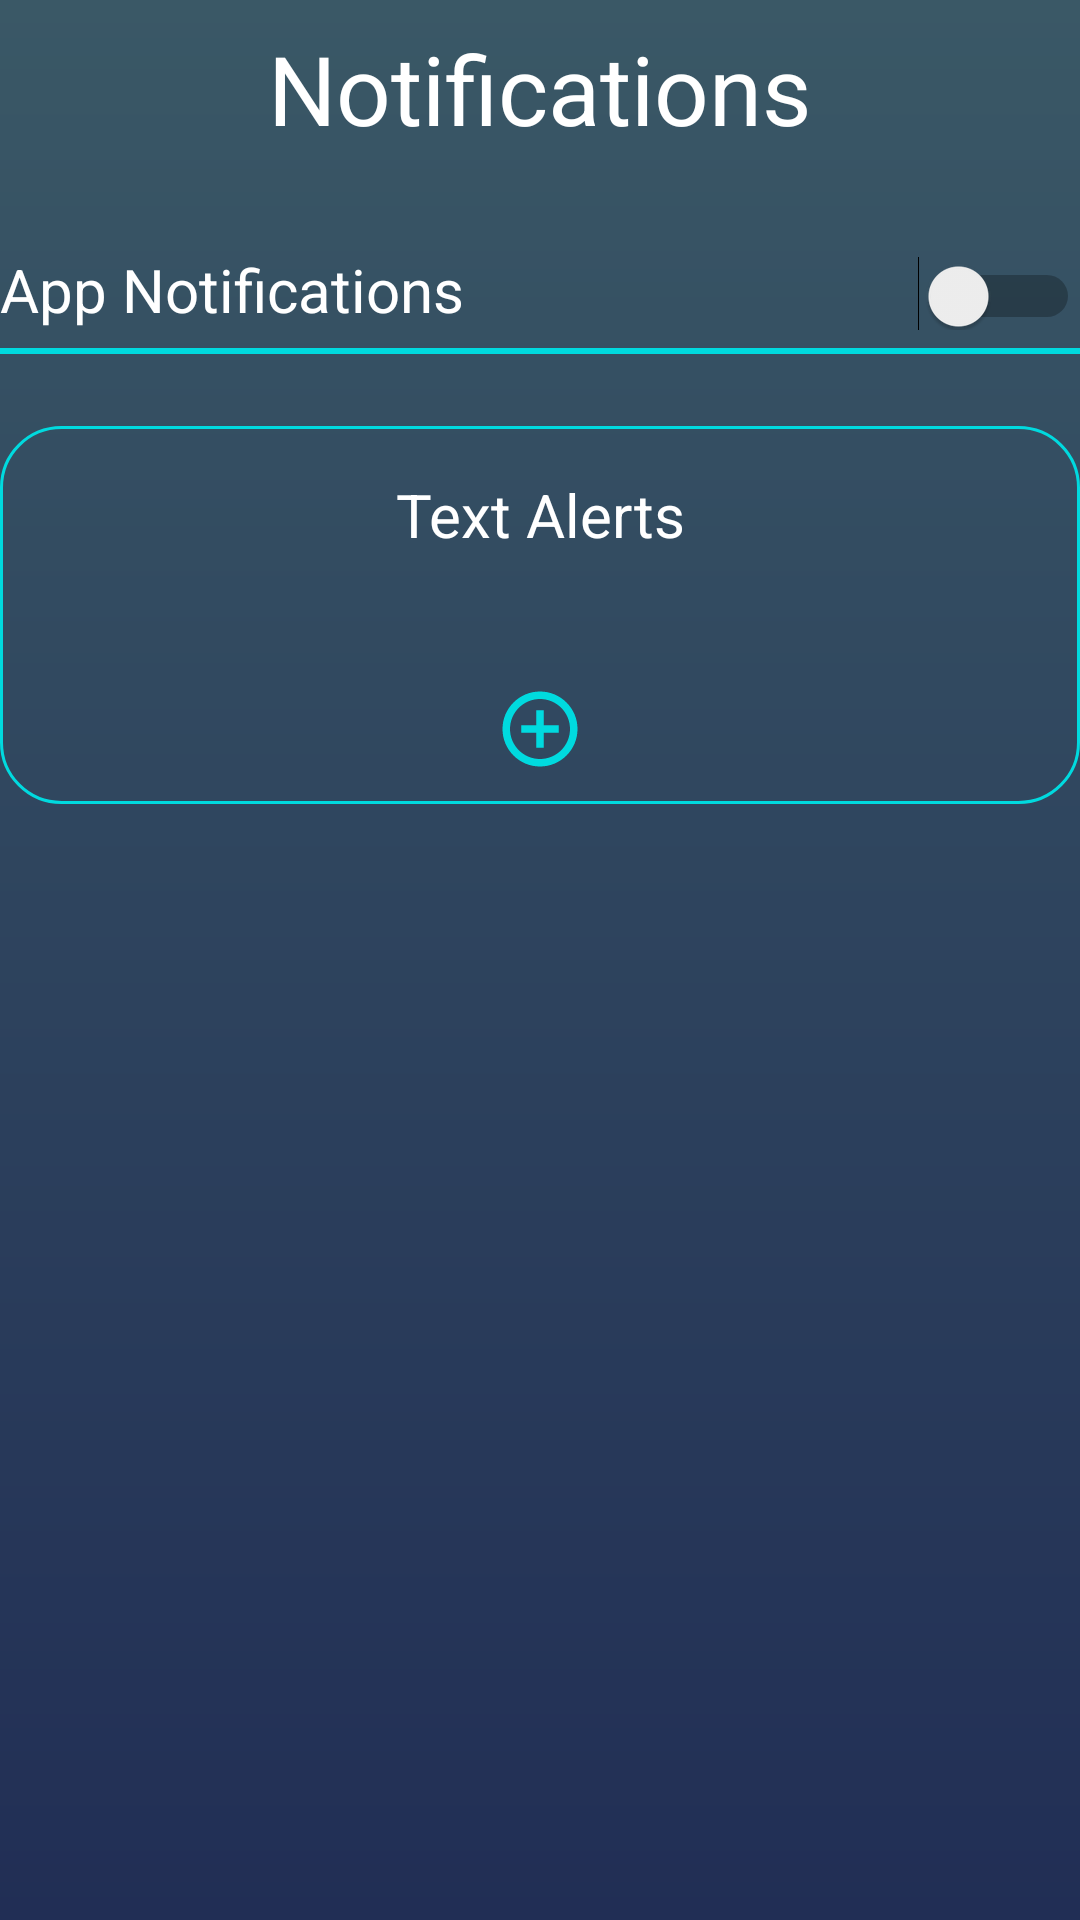

Write the Android layout XML for this screen, with the resource values it uses.
<!-- AndroidManifest.xml: application theme AppTheme -->
<!-- res/layout/fragment_alert.xml -->
<?xml version="1.0" encoding="utf-8"?>
<androidx.core.widget.NestedScrollView xmlns:android="http://schemas.android.com/apk/res/android"
    xmlns:tools="http://schemas.android.com/tools"
    android:layout_width="match_parent"
    android:layout_height="match_parent"
    android:layout_marginTop="40dp"
    tools:context=".AlertFragment">

    <androidx.appcompat.widget.LinearLayoutCompat
        android:layout_width="match_parent"
        android:layout_height="match_parent"
        android:orientation="vertical">

        <TextView
            android:layout_width="match_parent"
            android:layout_height="wrap_content"
            android:layout_gravity="center_horizontal"
            android:layout_marginTop="8dp"
            android:text="Notifications"
            android:gravity="center"
            android:textColor="#FFFFFF"
            android:textSize="32sp" />

        <LinearLayout
            android:layout_width="match_parent"
            android:layout_height="wrap_content"
            android:layout_marginTop="32dp"
            android:orientation="horizontal">

            <TextView
                android:layout_width="wrap_content"
                android:layout_height="wrap_content"
                android:layout_weight="1"
                android:text="App Notifications"
                android:textColor="#FFFFFF"
                android:textSize="20sp" />

            <Switch
                android:id="@+id/alertsSwitch"
                android:layout_width="0dp"
                android:layout_height="wrap_content"
                android:layout_weight="1" />
        </LinearLayout>

        <TextView
            android:id="@+id/txt_bar"
            android:layout_width="match_parent"
            android:layout_height="2dp"
            android:layout_marginTop="6dp"
            android:background="#FF00dadf" />

        <LinearLayout
            android:layout_width="match_parent"
            android:layout_height="wrap_content"
            android:layout_marginTop="24dp"
            android:background="@drawable/customborder"
            android:orientation="vertical">

            <TextView
                android:layout_width="match_parent"
                android:layout_height="30dp"
                android:layout_marginTop="6dp"
                android:layout_marginBottom="20dp"
                android:text="Text Alerts"
                android:textAlignment="center"
                android:textColor="#FFFFFF"
                android:textSize="20sp" />

            <androidx.recyclerview.widget.RecyclerView
                android:id="@+id/alertPhoneNumbersRV"
                android:layout_width="match_parent"
                android:layout_height="wrap_content"
                android:paddingLeft="10dp"
                android:paddingRight="10dp" />


            <Button
                android:id="@+id/alertAddPhoneNumberBtn"
                android:layout_width="30dp"
                android:layout_height="30dp"
                android:layout_gravity="center_horizontal"
                android:layout_marginTop="20dp"
                android:background="@drawable/ic_add_circle_outline_24dp"
                android:paddingLeft="10dp"
                android:paddingRight="10dp"
                android:textColor="#FFFFFF" />
        </LinearLayout>


    </androidx.appcompat.widget.LinearLayoutCompat>
</androidx.core.widget.NestedScrollView>
<!-- resources referenced by this layout -->
<resources>
  <!-- drawable customborder (drawable) -->
  <?xml version="1.0" encoding="UTF-8"?>
  <shape xmlns:android="http://schemas.android.com/apk/res/android" android:shape="rectangle">
      <corners android:radius="20dp"/>
      <padding android:left="10dp" android:right="10dp" android:top="10dp" android:bottom="10dp"/>
      <stroke android:width="1dp" android:color="#FF00dadf"/>
  </shape>
  <!-- drawable ic_add_circle_outline_24dp (drawable) -->
  <vector xmlns:android="http://schemas.android.com/apk/res/android"
      android:width="24dp"
      android:height="24dp"
      android:viewportWidth="24"
      android:viewportHeight="24">
    <path
        android:fillColor="#FF00dadf"
        android:pathData="M13,7h-2v4L7,11v2h4v4h2v-4h4v-2h-4L13,7zM12,2C6.48,2 2,6.48 2,12s4.48,10 10,10 10,-4.48 10,-10S17.52,2 12,2zM12,20c-4.41,0 -8,-3.59 -8,-8s3.59,-8 8,-8 8,3.59 8,8 -3.59,8 -8,8z"/>
  </vector>
  <style name="AppTheme" parent="Theme.AppCompat.Light.NoActionBar">
          
          <item name="colorPrimary">@color/colorPrimary</item>
          <item name="android:windowBackground">@drawable/gradient</item>
          <item name="colorPrimaryDark">@color/colorPrimaryDark</item>
          <item name="colorAccent">@color/colorAccent</item>
          <item name="android:textColorHint">@color/white</item>
          <item name="windowActionBar">false</item>
      </style>
  <color name="colorPrimary">#00BAA9</color>
  <!-- drawable gradient (drawable) -->
  <?xml version="1.0" encoding="utf-8"?>
  <shape
      xmlns:android="http://schemas.android.com/apk/res/android"
      android:shape="rectangle">
      <gradient
          android:startColor="#212E55"
          android:endColor="#3A5866"
          android:angle="90" />
  </shape>
  <color name="colorPrimaryDark">#00574B</color>
  <color name="colorAccent">#D81B60</color>
  <color name="white">#FFFFFF</color>
</resources>
